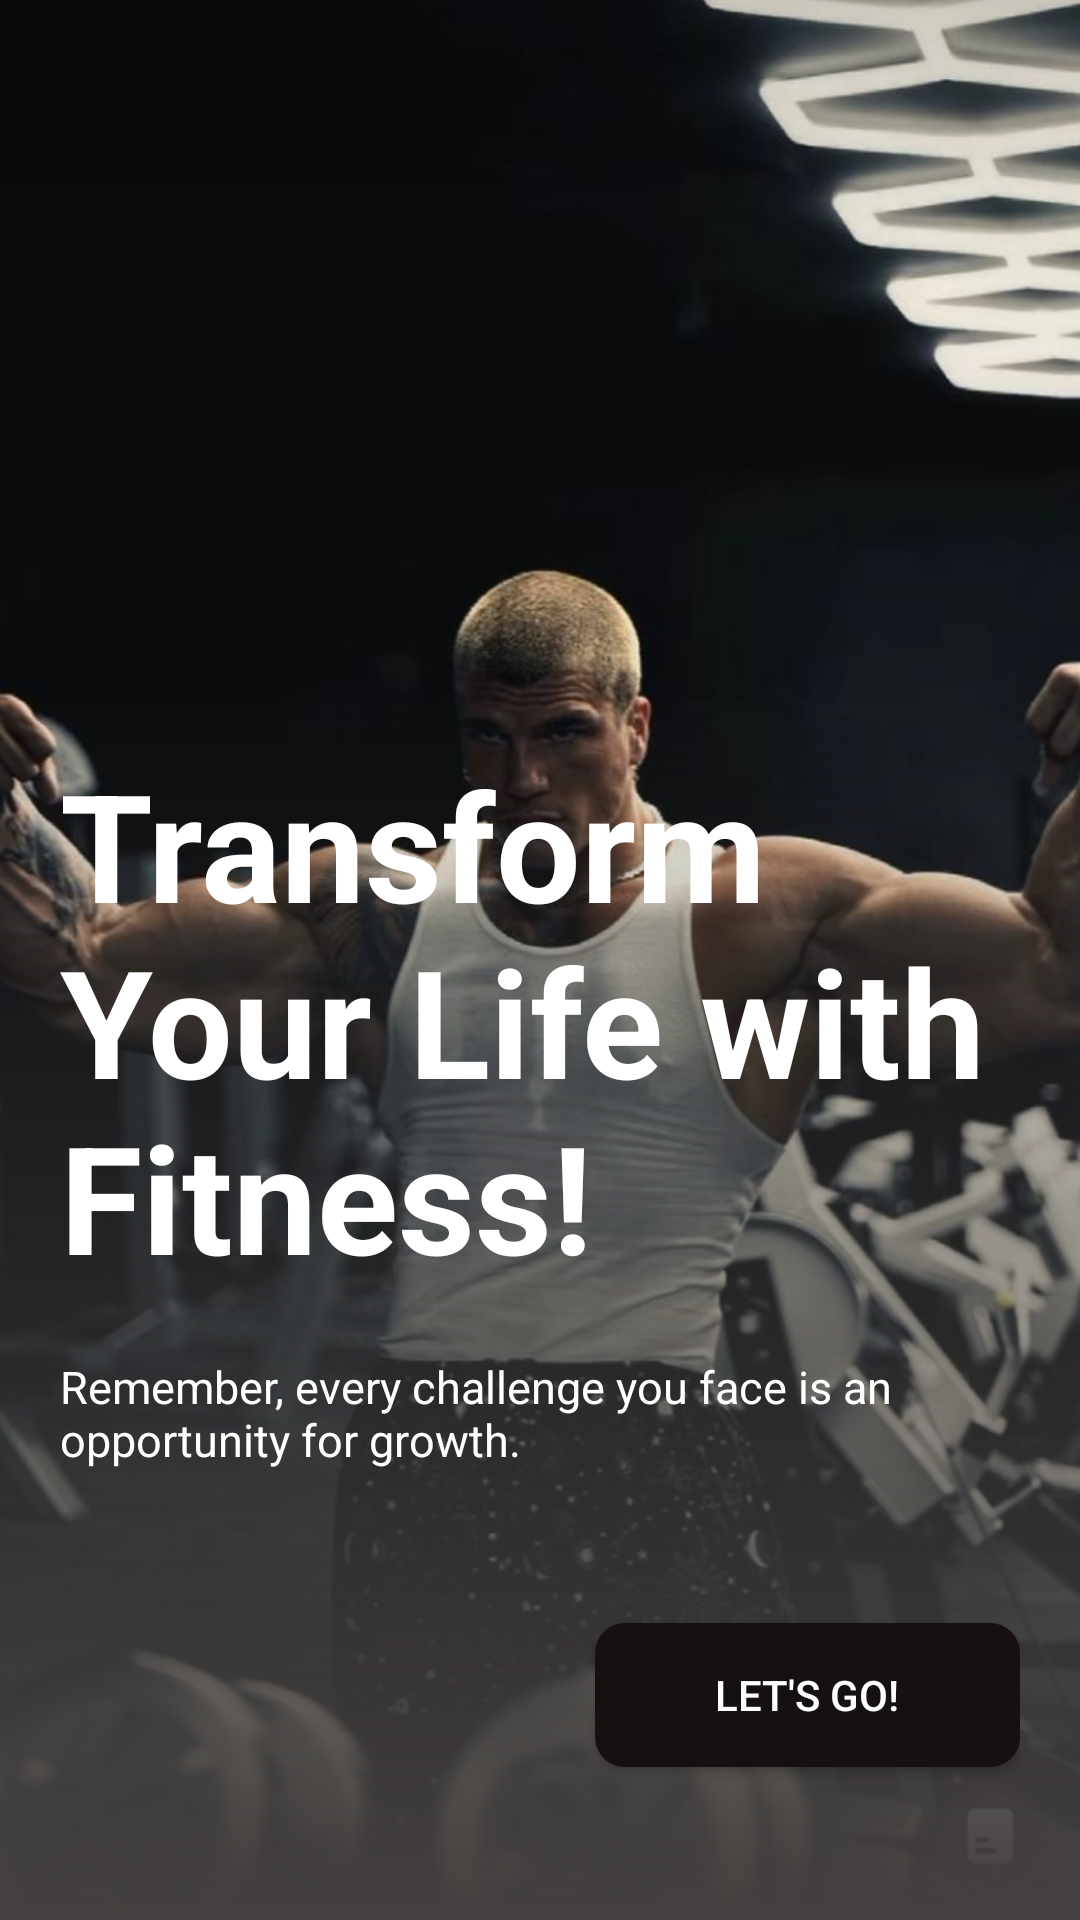

Produce the Android XML layout that renders to this screen, including the resource entries it uses.
<!-- AndroidManifest.xml: application theme Theme.TheFitLab -->
<!-- res/layout/fragment_onboard_3.xml -->
<?xml version="1.0" encoding="utf-8"?>
<androidx.constraintlayout.widget.ConstraintLayout xmlns:android="http://schemas.android.com/apk/res/android"
    xmlns:app="http://schemas.android.com/apk/res-auto"
    xmlns:tools="http://schemas.android.com/tools"
    android:layout_width="match_parent"
    android:layout_height="match_parent"
    tools:context=".Onboard_3">

    <ImageView
        android:layout_width="match_parent"
        android:layout_height="match_parent"
        android:scaleType="centerCrop"
        android:src="@drawable/onboard3" />

    <androidx.constraintlayout.widget.ConstraintLayout
        android:layout_width="match_parent"
        android:layout_height="match_parent"
        android:background="@drawable/onboard_gradient"
        android:paddingHorizontal="20dp">

        <TextView
            android:layout_width="match_parent"
            android:layout_height="wrap_content"
            android:layout_marginBottom="20dp"
            android:text="Transform Your Life with Fitness!"
            android:textColor="@color/white"
            android:textSize="50sp"
            android:textStyle="bold"
            app:layout_constraintBottom_toTopOf="@+id/textView"
            app:layout_constraintStart_toStartOf="@+id/textView" />

        <TextView
            android:id="@+id/textView"
            android:layout_width="match_parent"
            android:layout_height="wrap_content"
            android:layout_marginBottom="150dp"
            android:text="Remember, every challenge you face is an opportunity for growth."
            android:textColor="@color/white"
            android:textSize="15sp"
            app:layout_constraintBottom_toBottomOf="parent" />

        <Button
            android:id="@+id/letsgo"
            android:layout_width="wrap_content"
            android:layout_height="wrap_content"
            android:text="Let's Go!"
            android:textColor="@color/white"
            android:background="@drawable/primary_btn"
            android:paddingHorizontal="40dp"
            app:layout_constraintBottom_toBottomOf="parent"
            app:layout_constraintEnd_toEndOf="parent"
            app:layout_constraintTop_toBottomOf="@+id/textView" />

    </androidx.constraintlayout.widget.ConstraintLayout>


</androidx.constraintlayout.widget.ConstraintLayout>
<!-- resources referenced by this layout -->
<resources>
  <!-- drawable onboard3: jpg bitmap (drawable, 71942 bytes) -->
  <!-- drawable onboard_gradient (drawable) -->
  <?xml version="1.0" encoding="utf-8"?>
  <shape xmlns:android="http://schemas.android.com/apk/res/android"
      android:shape="rectangle">
      <gradient
          android:angle="-90"
          android:centerColor="#0040916c"
          android:centerY="0.35"
          android:endColor="#423F3E"
          android:startColor="#0040916c"
          android:type="linear" />
  </shape>
  <!-- drawable primary_btn (drawable) -->
  <?xml version="1.0" encoding="utf-8"?>
  <shape xmlns:android="http://schemas.android.com/apk/res/android"
      android:shape="rectangle">
  
      <solid android:color="#171010"/>
      <corners android:radius="10dp"/>
  
  </shape>
  <style name="Theme.TheFitLab" parent="Base.Theme.TheFitLab" />
  <style name="Base.Theme.TheFitLab" parent="Theme.AppCompat.DayNight.NoActionBar">
          
          
      </style>
  <!-- not gathered from this repository: default colours our renderer supplied (Android Studio template values) -->
  <color name="white">#FFFFFFFF</color>
</resources>
